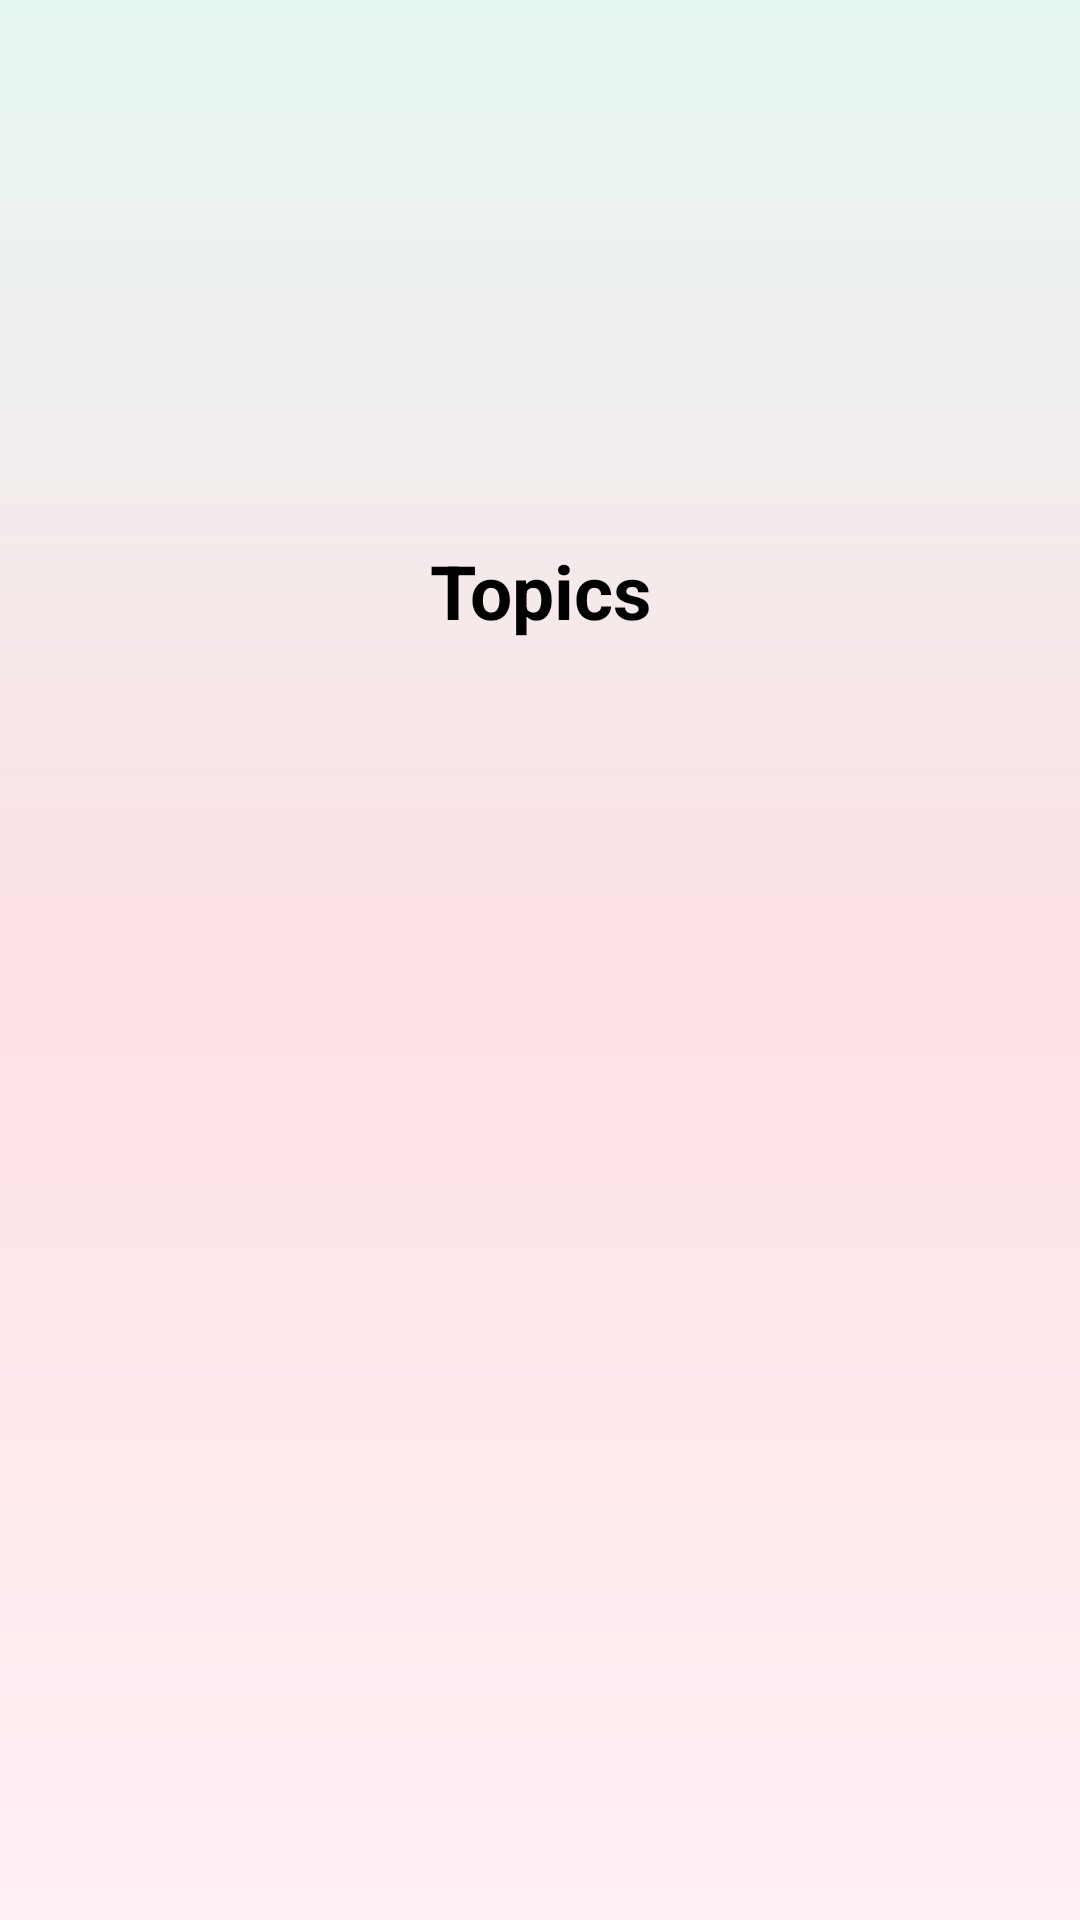

Android layout source for this screen:
<!-- AndroidManifest.xml: application theme AppTheme.FullScreen -->
<!-- res/layout/activity_interview_topic.xml -->
<?xml version="1.0" encoding="utf-8"?>
<androidx.constraintlayout.widget.ConstraintLayout xmlns:android="http://schemas.android.com/apk/res/android"
    xmlns:app="http://schemas.android.com/apk/res-auto"
    xmlns:tools="http://schemas.android.com/tools"
    android:layout_width="match_parent"
    android:layout_height="match_parent"
    android:background="@drawable/mainbg"
    tools:context=".Activity.InterviewTopicActivity">

    <ImageView
        android:id="@+id/categoryImage"
        android:layout_width="match_parent"
        android:layout_height="150dp"
        android:layout_margin="15dp"
        android:src="@drawable/ic_skin_about_brand"
        app:layout_constraintEnd_toEndOf="parent"
        app:layout_constraintStart_toStartOf="parent"
        app:layout_constraintTop_toTopOf="parent" />

    <TextView
        android:id="@+id/categoryName"
        android:layout_width="match_parent"
        android:layout_height="wrap_content"
        android:layout_margin="15dp"
        android:gravity="center"
        android:text="Topics"
        android:textColor="@color/black"
        android:textSize="25sp"
        android:textStyle="bold"
        app:layout_constraintEnd_toEndOf="parent"
        app:layout_constraintStart_toStartOf="parent"
        app:layout_constraintTop_toBottomOf="@id/categoryImage" />

    <androidx.recyclerview.widget.RecyclerView
        android:id="@+id/topic_recview"
        android:layout_width="0dp"
        android:layout_height="0dp"
        android:layout_margin="15dp"
        app:layout_constraintBottom_toBottomOf="parent"
        app:layout_constraintEnd_toEndOf="parent"
        app:layout_constraintStart_toStartOf="parent"
        app:layout_constraintTop_toBottomOf="@+id/categoryName" />

</androidx.constraintlayout.widget.ConstraintLayout>
<!-- resources referenced by this layout -->
<resources>
  <color name="black">#FF000000</color>
  <!-- drawable mainbg (drawable) -->
  <?xml version="1.0" encoding="utf-8"?>
  <shape xmlns:android="http://schemas.android.com/apk/res/android">
      <gradient android:angle="90" android:startColor="#FFF0F3" android:centerColor="#FEE1E6" android:endColor="#E6F7F1"/>
  
  </shape>
  <style name="AppTheme.FullScreen" parent="@style/Theme.AppCompat.Light">
          <item name="windowNoTitle">true</item>
          <item name="windowActionBar">false</item>
          <item name="android:windowFullscreen">true</item>
          <item name="android:windowContentOverlay">@null</item>
      </style>
</resources>
